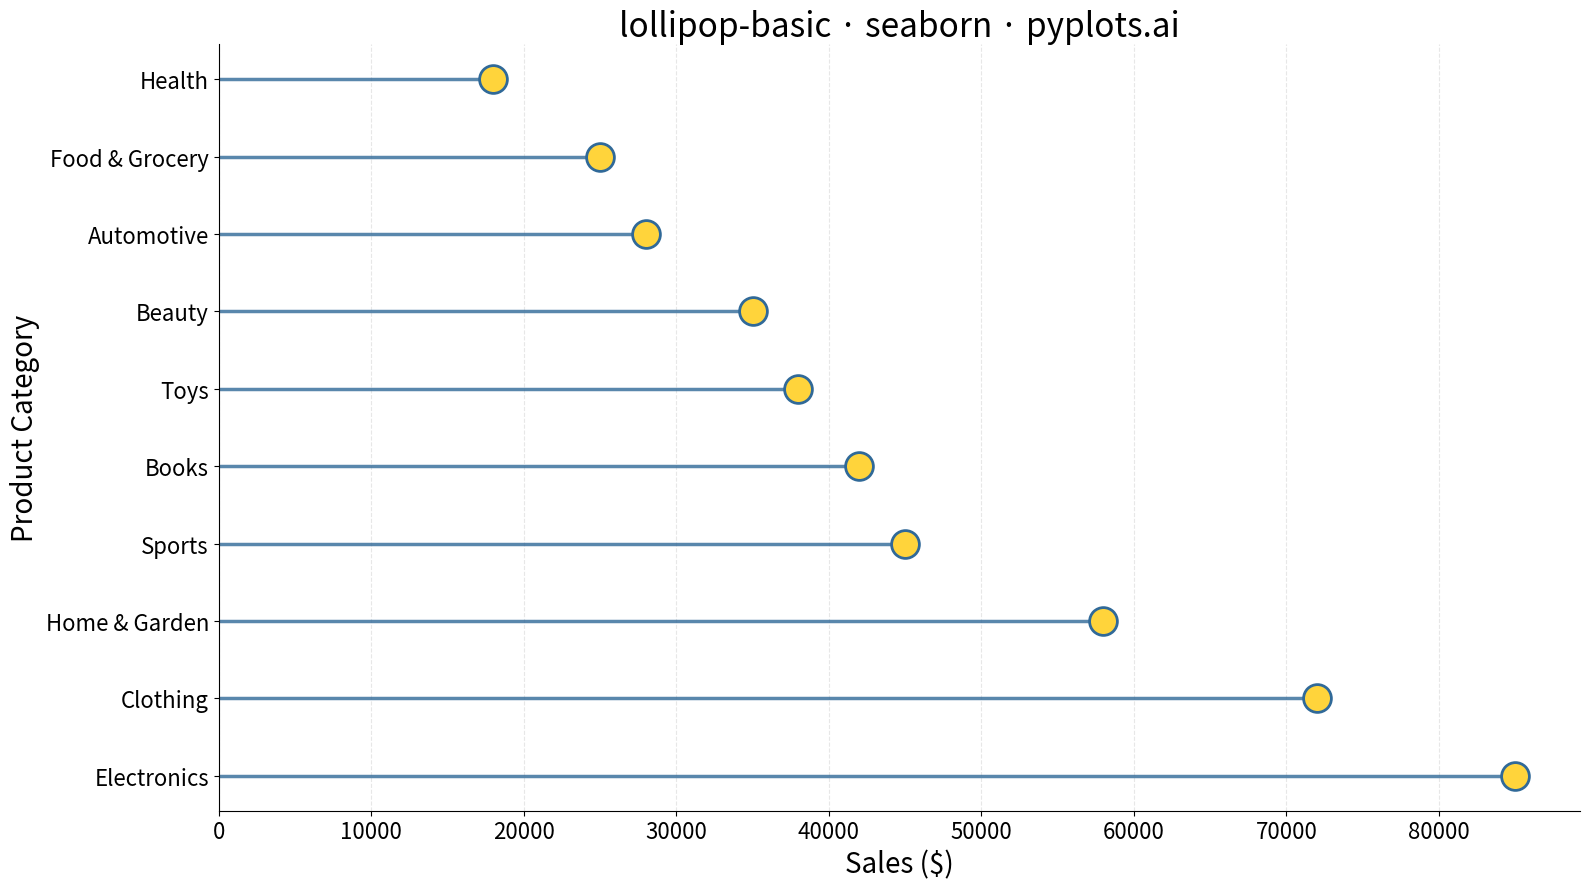

Here is the Python script that generated this plot:
"""pyplots.ai
lollipop-basic: Basic Lollipop Chart
Library: seaborn | Python 3.13
Quality: pending | Created: 2025-12-23
"""

import matplotlib.pyplot as plt
import pandas as pd
import seaborn as sns


# Data - Product sales by category, sorted by value
categories = [
    "Electronics",
    "Clothing",
    "Home & Garden",
    "Sports",
    "Books",
    "Toys",
    "Beauty",
    "Automotive",
    "Food & Grocery",
    "Health",
]
values = [85000, 72000, 58000, 45000, 42000, 38000, 35000, 28000, 25000, 18000]

# Create DataFrame and sort by value (ascending for horizontal lollipop)
df = pd.DataFrame({"category": categories, "value": values})
df = df.sort_values("value", ascending=True)

# Plot
fig, ax = plt.subplots(figsize=(16, 9))

# Draw stems (thin lines from baseline to marker)
ax.hlines(y=df["category"], xmin=0, xmax=df["value"], color="#306998", linewidth=2.5, alpha=0.8)

# Draw markers (circular dots at data values) using seaborn
sns.scatterplot(
    data=df, x="value", y="category", s=400, color="#FFD43B", edgecolor="#306998", linewidth=2, ax=ax, zorder=3
)

# Styling
ax.set_xlabel("Sales ($)", fontsize=20)
ax.set_ylabel("Product Category", fontsize=20)
ax.set_title("lollipop-basic · seaborn · pyplots.ai", fontsize=24)
ax.tick_params(axis="both", labelsize=16)
ax.set_xlim(0, None)
ax.grid(True, axis="x", alpha=0.3, linestyle="--")

# Remove top and right spines for cleaner look
ax.spines["top"].set_visible(False)
ax.spines["right"].set_visible(False)

plt.tight_layout()
plt.savefig("plot.png", dpi=300, bbox_inches="tight")
